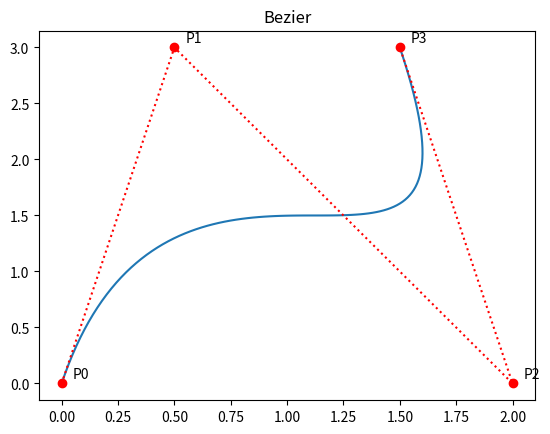

This figure's Python source:
from numpy import linspace as lin  # linespace
from scipy.special import comb  # binomial coefficient
import matplotlib.pyplot as plt  # plotting

cpx = [0.0, 0.5, 2.0, 1.5] # control point x coordinates
cpy = [0.0, 3.0, 0.0, 3.0] # control point y coordinates

t = lin(0, 1, 100)  # 100 sample inputs between 0 and 1
num = 3  # degree 0 indexed

# returns the value from the Bernstein basis function at the point x
def bern(i, n, x):
    return comb(n, i) * x ** i * (1 - x) ** (n-i)

# Generalized De Casteljau's Explicit formula 
def f(a, t):
    ret = 0
    for i in range(num + 1):
        ret += a[i] * bern(i, num, t)
    return ret

def x(t): return f(cpx, t) # implemented on X's control points
def y(t): return f(cpy, t) # implemented on Y's control points

plt.plot([x(i) for i in t], [y(i) for i in t]) # plot bezier curve
plt.plot(cpx, cpy, 'ro') # plot control points
plt.plot(cpx, cpy, 'r:') # graph lines between control points
for i in range(num+1):
    # label control points
    plt.text(cpx[i]+0.05, cpy[i]+0.05, 'P{}'.format(i))
plt.title('Bezier') # title
plt.show() # display graphs